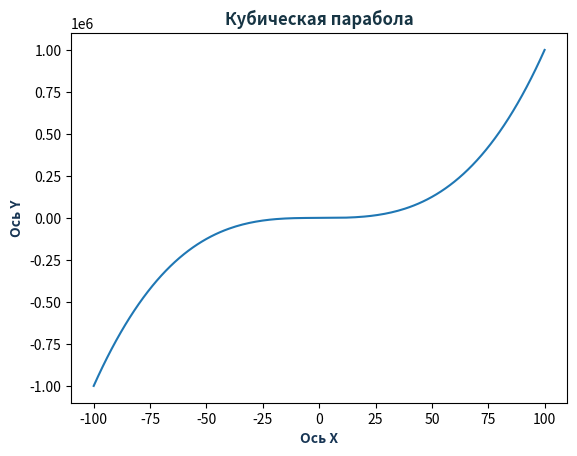

Python code for this plot:
import matplotlib.pyplot as plt
x=list(range(-100,101))
y=[]
for i in x:
  y.append(i**3) 
plt.title('Кубическая парабола',color='#173544', fontstyle="italic", fontweight="bold") 
plt.xlabel('Ось X',color='#173554', fontweight="bold")
plt.ylabel('Ось Y',color='#173554', fontweight="bold")
plt.plot(x,y)
plt.show()